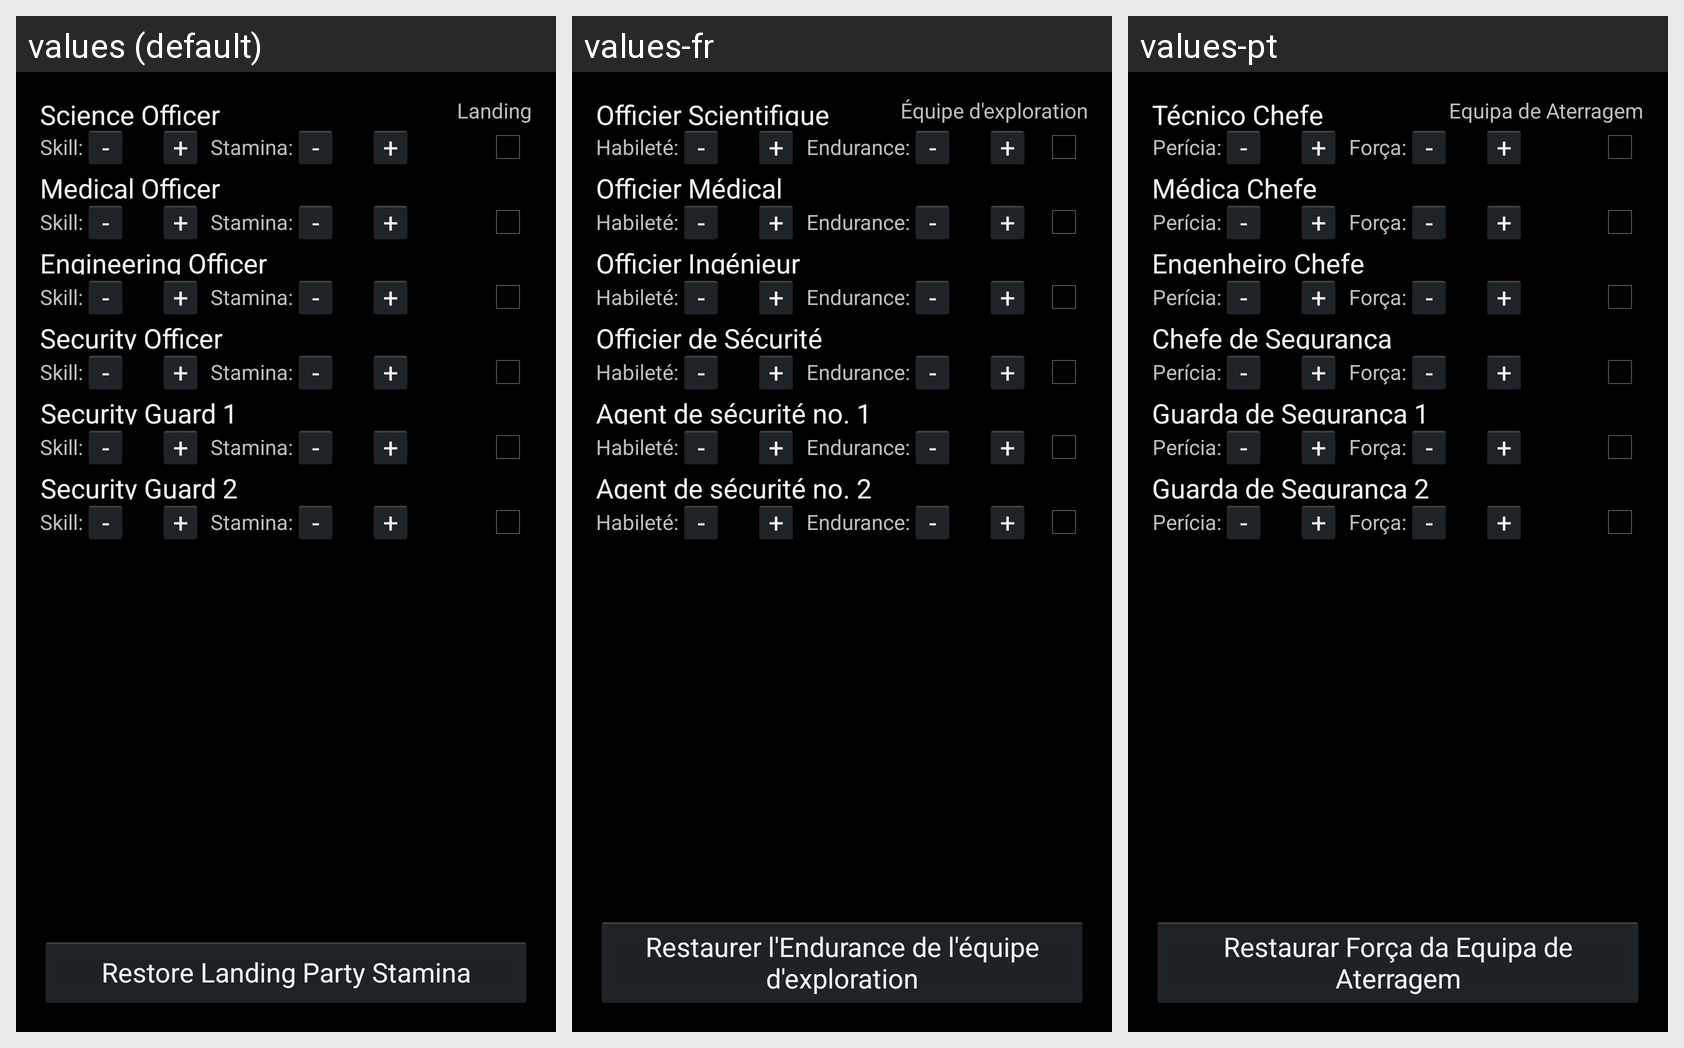

The same Android screen rendered under several of its app's locales, left to right. List the strings drawn on it with the default value and each locale's translation.
Android screen res/layout/fragment_04st_adventure_crewvitalstats.xml rendered under 3 locales, left to right: values (default), values-fr, values-pt. Device: Nexus 5 (rendered at 1080×1920; each locale shown at half size, 540×960, under a caption strip naming it); theme AppBaseTheme.
Strings drawn on this screen, with the default value and each locale's value (text and hints the layout hard-codes, and strings that could not be matched under every locale, appear in the picture but are not listed):

landingParty
  values: Landing
  values-fr: Équipe d'exploration
  values-pt: Equipa de Aterragem

scienceOfficer
  values: Science Officer
  values-fr: Officier Scientifique
  values-pt: Técnico Chefe

skill
  values: Skill:
  values-fr: Habileté:
  values-pt: Perícia:

minus
  values: -
  values-fr: -
  values-pt: -

plus
  values: +
  values-fr: +
  values-pt: +

stamina
  values: Stamina:
  values-fr: Endurance:
  values-pt: Força:

medicalOfficer
  values: Medical Officer
  values-fr: Officier Médical
  values-pt: Médica Chefe

engineeringOfficer
  values: Engineering Officer
  values-fr: Officier Ingénieur
  values-pt: Engenheiro Chefe

securityOfficer
  values: Security Officer
  values-fr: Officier de Sécurité
  values-pt: Chefe de Segurança

securityGuard1
  values: Security Guard 1
  values-fr: Agent de sécurité no. 1
  values-pt: Guarda de Segurança 1

securityGuard2
  values: Security Guard 2
  values-fr: Agent de sécurité no. 2
  values-pt: Guarda de Segurança 2

restoreStaminaLandingParty
  values: Restore Landing Party Stamina
  values-fr: Restaurer l'Endurance de l'équipe d'exploration
  values-pt: Restaurar Força da Equipa de Aterragem
